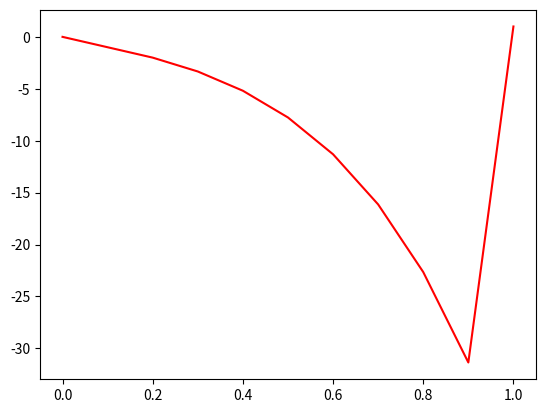

Python code for this plot:
import matplotlib.pyplot as plt
from math import exp, sin, cos

import numpy as np
'''
данный пакет(или вообще говоря модуль) предназначен для работы с тамики объектами как матрицы вектора итд,
это очень полезно и в целом хорошо, именно поэтому нам понадобиться этот инструмент, так как в задании будет
много работы с так называемыми векторами, то есть математическими объектами представляющими из себя набор
чисел, которые нам нужно будет суммировать и умножать различными способами и именно поэтому и потому что
у нас нет ни сил не желания делать это самостоятельно мы используем уже готовые решения в виде пакетов для питона,
примером которого служит выше импортируемый numpy
'''
from numpy.linalg import linalg
'''
импортируем модуль(пакет) linalg для того чтобы работать с так называемой линейной алгеброй
то есть это означает простыми словами что в будущем нам придётся манипулировать с матрицами,
короче говоря делая это мы получаем инструмент для работы с алгебраическими объектами,
в нашем случае понадобиться решить систему, которую мне лень решать самому, вообще говоря
я уже и забыл как это делается, именно для этого мне и нужет пакет(модуль), который импортируется
в строке выше.
'''
def fdgkxqwejrfhjgfalkjg(wetcwerc, rvttresvgr, brturytub):
    '''
    Эта функия занимается тем что считает то что в функционале к квадрате, так называемая производная
    :param h:
    :param x:
    :param y:
    :return:
    '''
    return ((rvttresvgr-brturytub)/wetcwerc)**2

def aegu9jjssgERHJEOIgore(x, y):
    '''
    Эта функция считает значение функционала
    :param x:
    :param y:
    :return:
    '''

    asghahdgajdkg = 0;
    qwrtyncmq = x[1]-x[0];

    for asdhjhgjfghj in range(len(x)-1):
        asghahdgajdkg += qwrtyncmq*(0.5*(x[asdhjhgjfghj]**2)*fdgkxqwejrfhjgfalkjg(qwrtyncmq,y[asdhjhgjfghj+1],y[asdhjhgjfghj])+(y[asdhjhgjfghj]**2)+y[asdhjhgjfghj]);
    return asghahdgajdkg


def falkjsdhfglaijghflkjgvhepigvujhblirer(n):
    '''
    это функция. она зависит от n, тем самым позволяет нам несколько удобней получать результаты и рисовать графики,
    потому что теперь можно её вызывать когда и где нужно и использовать полученные данные как нам угодно. Вообще говоря
    таким образом получилось немного структурировать код и получить более читаемое решение. Ниже описаны все шаги её создания
    :param n:
    :return:
    '''
    a, b = 0, 1
    '''
    Это концы отрезка, на котором решается задача
    '''
    h = (b - a) / n  # диаметр разбиения
    x = np.linspace(a, b, n + 1)  # равномерно разбитый отрезок [0,1]

    y = np.zeros(n + 1);

    '''
    АНАЛИТИЧЕСКОГО РЕШеНИЯ НЕ БУДЕТ!!!!!!!!!!!!!ПОпроБуйтеРешитьНИчегоНеПолучиться!!11111!!!!11!11!!!!1ЕГО НЕТ!!1!11!1111!!
    Заходит в бар улитка и говорит:

    – Можно виски с колой?

    – Простите, но мы не обслуживаем улиток, – отвечает бармен и вышвыривает ее за дверь.

    Через неделю заходит опять эта улитка и спрашивает:

    – Зачем ты это сделал?
    '''

    y[0] = 0
    y[-1] = 1

    A = np.zeros((n - 1, n + 1))
    '''
    Это матрица. Матрица это набор строк или столбцов, лично мне больше нравиться использовать строки, но в целом сейчас это
    совершенно неважно. Важно отметить что матрица далеко не квадратная. Это означает простыми словами что число строк в ней
    не совпадает с числом столбцов. Такие матрицы вообще говоря неудобный и в целом некрасивые. Но сейчас не об этом. Такой вид
    у матрицы потому, что мы не включили в неё две строки, соответствующие нашим граничным условиям.
    '''
    B = np.ones(n - 1) * h
    '''
    Б это не просто буква - это название столбца свободных элементов. Более того, важно отметить, что такое решение получено
    красивым способом - всего лишь созданием вектора из единиц и умножением на шаг разбиения
    '''

    for i in range(n - 1):
        '''
        В данном цикле происходит заполнение матрицы А. Для крайних случаев происходит проверка, а после выполняется
        отдельный сценарий так как в первой и последней строке всё не так красиво как в остальной матрице. Формулы по 
        которым заполняется матрицы выведена руками на бумаге красной ручкой, потому что чёрная закончилась и тут придётся
        поверить наслово, тем более учитывая что аналитически задача не решается(!!!)
        '''
        if i == 0:
            A[i][i] = ((x[i] ** 2) / h) + ((x[i + 1] ** 2) / h) + 2 * h
            A[i][i + 1] = -1 * ((x[i + 1] ** 2) / h)
        elif i == n - 1:
            A[i][i] = ((x[i] ** 2) / h) + ((x[i + 1] ** 2) / h) + 2 * h
            A[i][i - 1] = -1 * ((x[i - 1] ** 2) / h)
        else:
            A[i][i - 1] = -1 * ((x[i - 1] ** 2) / h)
            A[i][i] = ((x[i] ** 2) / h) + ((x[i + 1] ** 2) / h) + 2 * h
            A[i][i + 1] = -1 * ((x[i + 1] ** 2) / h)

    '''
    Ниже будет произведено вычетание поэлементно. Простыми словами мы возьмём вектора и сначала каждый элемент вектора домножим на число,
    а если конкретней то на граничные условия, а после ещё и точно также поэлементно вычтем
    '''
    B -= A[:, 0] * y[0] - A[:, -1] * y[-1]

    A = A[:, 1:-1]

    y[1:n] = linalg.solve(A, B)
    '''
    На графике было не совсем ясно что происходит, поэтому что это осознать выводим последнюю точку и убеждаемся что
    граничные условия выполняются
    '''
    print(y[-1])
    print(y[0])
    return (x, y)


def aehkgvewrcehwrgcewrghncfewghok(n):
    '''
    Эта функция предназначена для тестирования.
    :param n:
    :return:
    '''
    for arcmoaeitfhqoghijncowxkhjthjr in range(1,n+1):
        fhgfhgfsdgh = falkjsdhfglaijghflkjgvhepigvujhblirer(2**arcmoaeitfhqoghijncowxkhjthjr)
        print("Testing for n= "+str(2**arcmoaeitfhqoghijncowxkhjthjr)+'/. Func[y] = ' + str(aegu9jjssgERHJEOIgore(fhgfhgfsdgh[0],fhgfhgfsdgh[1])))


aehkgvewrcehwrgcewrghncfewghok(10)
'''
Ошибка отрисовки нескольких графиков!!!
'''


y10 = falkjsdhfglaijghflkjgvhepigvujhblirer(10)
y100 = falkjsdhfglaijghflkjgvhepigvujhblirer(100)
y1000 = falkjsdhfglaijghflkjgvhepigvujhblirer(1000)

plt.plot(y10[0], y10[1], 'r')
#plt.plot(y100[0], y100[1], 'y')
#plt.plot(y1000[0], y1000[1], 'g')
plt.show()



